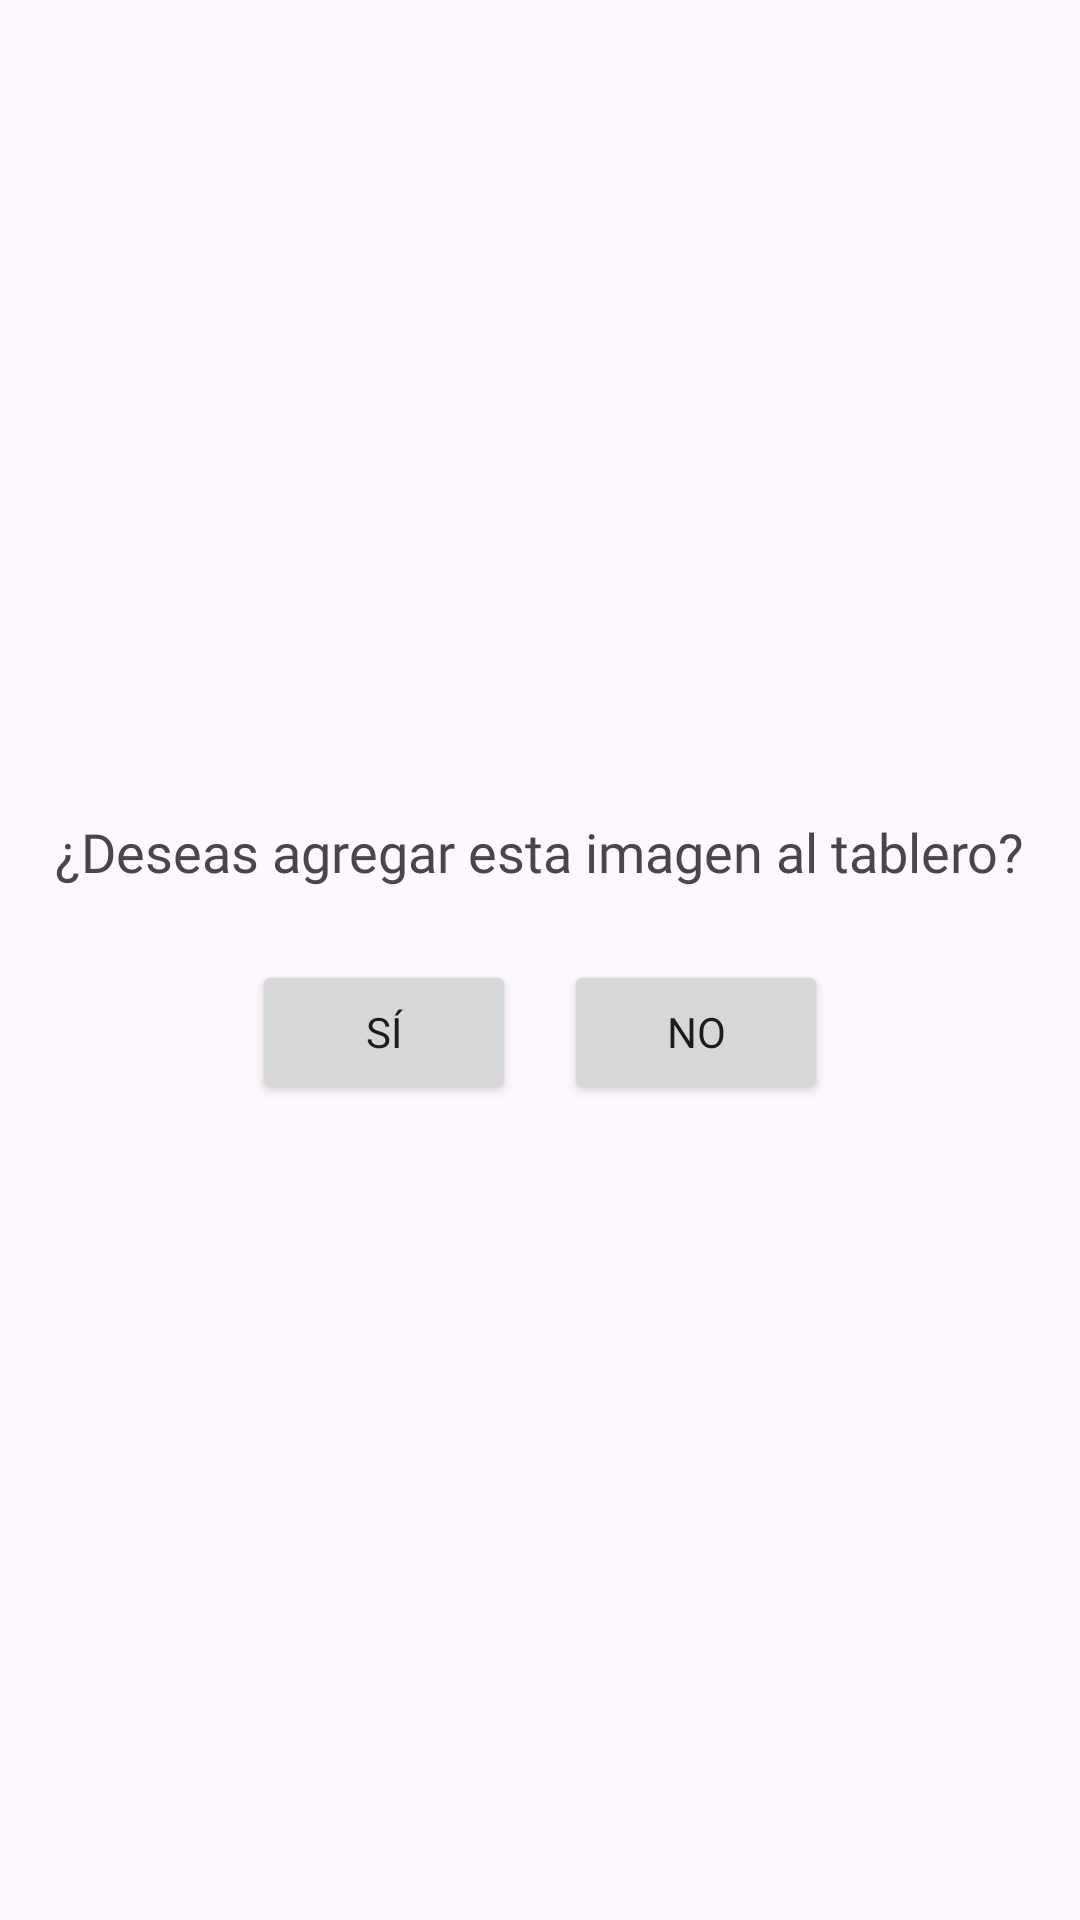

Write the Android layout XML for this screen, with the resource values it uses.
<!-- AndroidManifest.xml: application theme Theme.TablerosFinal -->
<!-- res/layout/dialog_fragment.xml -->
<?xml version="1.0" encoding="utf-8"?>
<LinearLayout xmlns:android="http://schemas.android.com/apk/res/android"
    android:layout_width="match_parent"
    android:layout_height="match_parent"
    android:orientation="vertical"
    android:padding="16dp"
    android:gravity="center"
    android:layout_gravity="center">

    
    <TextView
        android:id="@+id/tv_question"
        android:layout_width="wrap_content"
        android:layout_height="wrap_content"
        android:fontFamily="@font/robotoslab_regular"
        android:text="¿Deseas agregar esta imagen al tablero?"
        android:textSize="18sp"
        android:textAlignment="center"
        android:layout_marginBottom="24dp"/>

    
    <LinearLayout
        android:layout_width="wrap_content"
        android:layout_height="wrap_content"
        android:orientation="horizontal"
        android:gravity="center">

        
        <Button
            android:id="@+id/btn_yes"
            android:layout_width="wrap_content"
            android:layout_height="wrap_content"
            android:fontFamily="@font/robotoslab_regular"
            android:text="Sí"
            android:layout_marginEnd="16dp"/>

        
        <Button
            android:id="@+id/btn_no"
            android:layout_width="wrap_content"
            android:layout_height="wrap_content"
            android:fontFamily="@font/robotoslab_regular"
            android:text="No"/>

    </LinearLayout>
</LinearLayout>
<!-- resources referenced by this layout -->
<resources>
  <style name="Theme.TablerosFinal" parent="Base.Theme.TablerosFinal" />
  <style name="Base.Theme.TablerosFinal" parent="Theme.Material3.DayNight.NoActionBar">
          
          <item name="colorPrimary">@color/clay_red</item>
          <item name="colorPrimaryDark">@color/taupe</item>
          <item name="colorAccent">@color/taupe</item>
          <item name="android:statusBarColor">@color/slate_gray</item>
          <item name="android:navigationBarColor">@color/clay_red</item>
      </style>
  <color name="clay_red">#972E0E</color>
  <color name="taupe">#483C32</color>
  <color name="slate_gray">#708090</color>
</resources>
